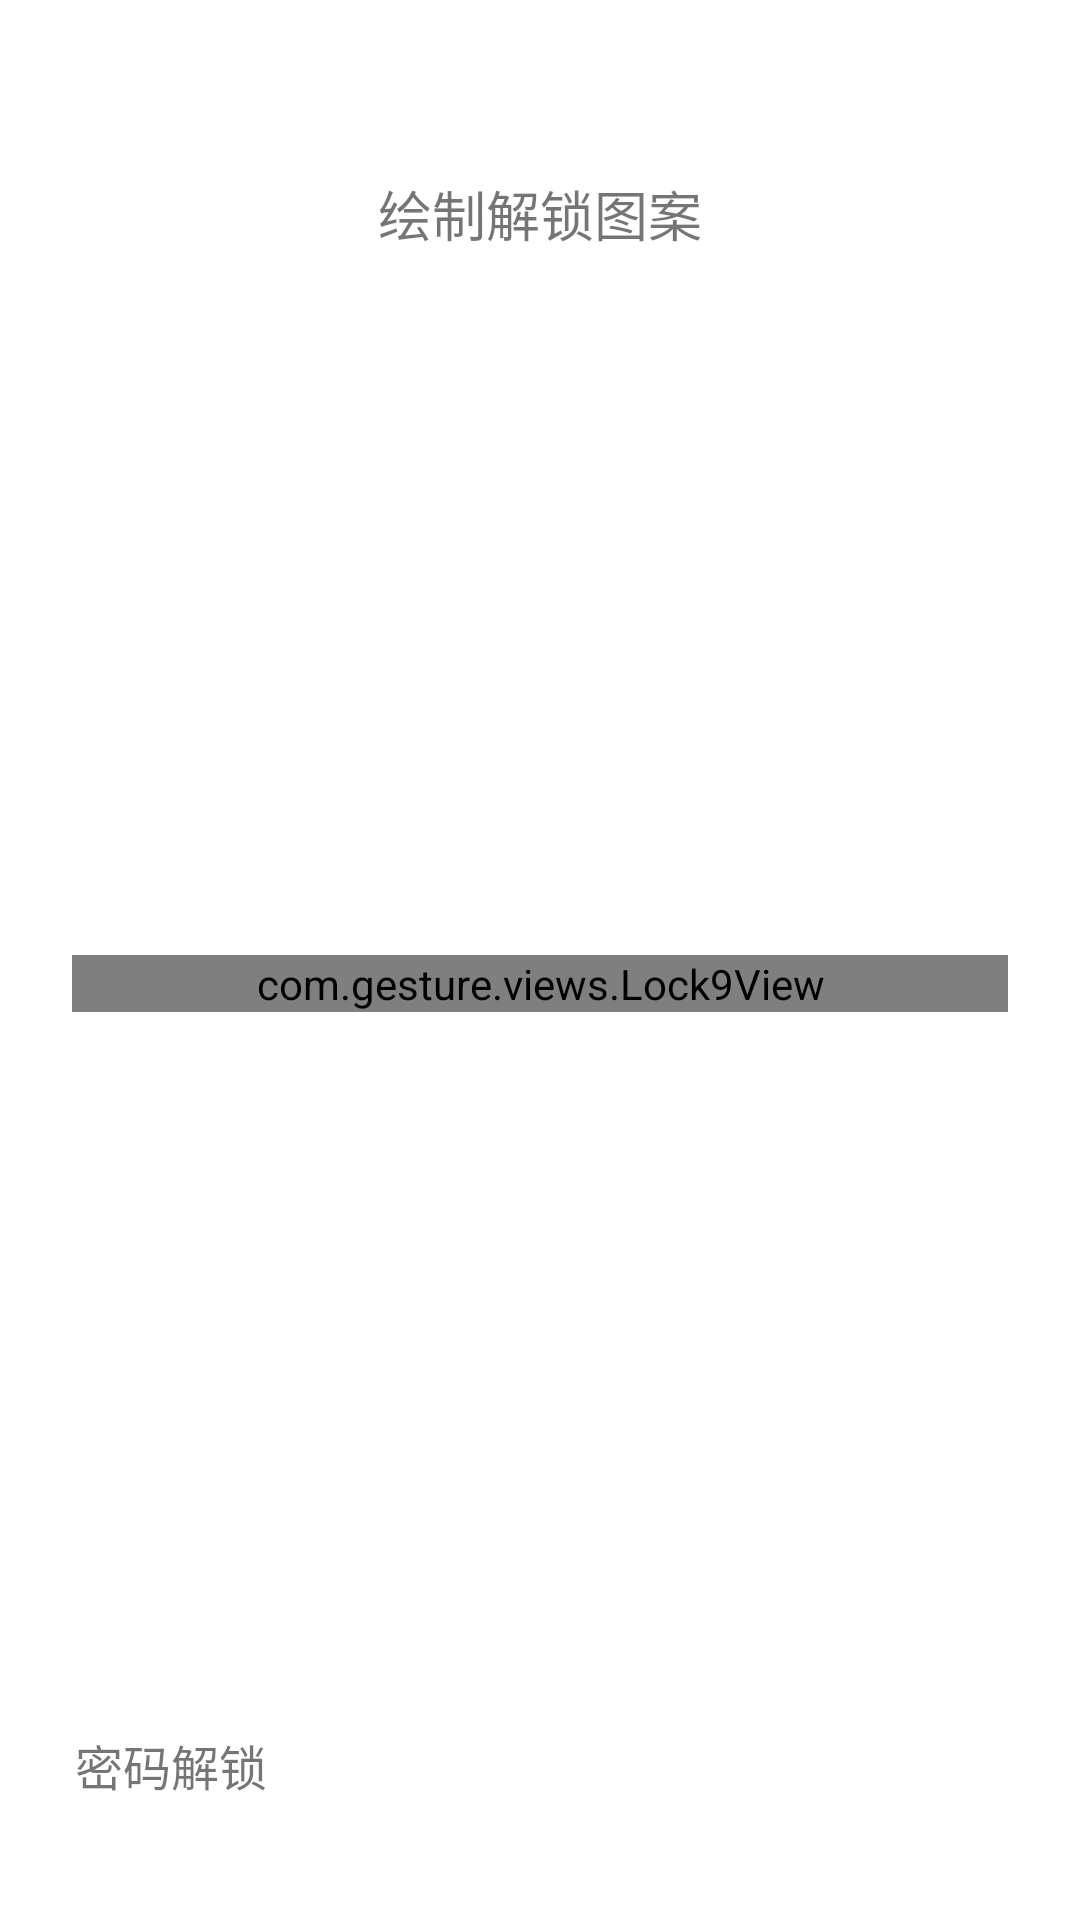

The Android layout XML behind this screen, and the referenced resources:
<!-- AndroidManifest.xml: fallback theme Theme.MaterialComponents.DayNight.NoActionBar -->
<!-- res/layout/layout_gesture_lock.xml -->
<?xml version="1.0" encoding="utf-8"?>

<LinearLayout xmlns:android="http://schemas.android.com/apk/res/android"
    xmlns:app="http://schemas.android.com/apk/res-auto"
    android:id="@+id/view_content"
    android:layout_width="match_parent"
    android:layout_height="match_parent"
    android:background="@android:color/white"
    android:orientation="vertical">

    <LinearLayout
        android:layout_width="match_parent"
        android:layout_height="wrap_content"
        android:orientation="vertical">

        <ImageView
            android:id="@+id/iv_01"
            android:layout_width="wrap_content"
            android:layout_height="wrap_content"
            android:layout_centerHorizontal="true"
            android:layout_gravity="center_horizontal"
            android:layout_marginTop="50dip" />

        <TextView
            android:id="@+id/tv_gesture_text"
            android:layout_width="wrap_content"
            android:layout_height="wrap_content"
            android:layout_below="@+id/iv_01"
            android:layout_centerHorizontal="true"
            android:layout_gravity="center_horizontal"
            android:layout_marginBottom="2dp"
            android:layout_marginTop="8dp"
            android:text="@string/gesture_lock_title"
            android:textSize="18dip" />
    </LinearLayout>

    <FrameLayout
        android:layout_width="match_parent"
        android:layout_height="0dip"
        android:layout_weight="1">

        <include layout="@layout/lock_view"/>

    </FrameLayout>

    <LinearLayout
        android:layout_width="match_parent"
        android:layout_height="wrap_content"
        android:layout_marginBottom="@dimen/bottom"
        android:orientation="horizontal">

        <TextView
            android:id="@id/tv_password_lock"
            android:layout_width="0dip"
            android:layout_height="wrap_content"
            android:layout_marginLeft="25dp"
            android:layout_marginTop="7dp"
            android:layout_weight="1"
            android:gravity="left|center_vertical"
            android:text="@string/gesture_lock_unlock_usepwd"
            android:textSize="@dimen/fontsize_16" />

        <TextView
            android:id="@id/tv_password_forget"
            android:layout_width="0dip"
            android:layout_height="wrap_content"
            android:layout_marginRight="25dp"
            android:layout_marginTop="7dp"
            android:layout_weight="1"
            android:visibility="invisible"
            android:gravity="right|center_vertical"
            android:text="忘记解锁手势？"
            android:textSize="@dimen/fontsize_16" />
    </LinearLayout>
</LinearLayout>
<!-- res/layout/lock_view.xml (included above) -->
<?xml version="1.0" encoding="utf-8"?>

<com.gesture.views.Lock9View xmlns:android="http://schemas.android.com/apk/res/android"
    xmlns:app="http://schemas.android.com/apk/res-auto"
    android:id="@+id/lock_9_view"
    style="@style/LockViewStyle"
    app:lock9_autoLink="true"
    app:lock9_enableVibrate="true"
    app:lock9_lineColor="#ff33b5e5"
    app:lock9_lineWidth="4dp"
    app:lock9_nodeAreaExpand="@dimen/nodeAreaExpand"
    app:lock9_nodeSize="@dimen/nodeSize"
    app:lock9_vibrateTime="20" />
<!-- resources referenced by this layout -->
<resources>
  <dimen name="bottom">40dp</dimen>
  <dimen name="fontsize_16">16dp</dimen>
  <dimen name="nodeAreaExpand">5dp</dimen>
  <dimen name="nodeSize">68dp</dimen>
  <string name="gesture_lock_title">绘制解锁图案</string>
  <string name="gesture_lock_unlock_usepwd">密码解锁</string>
  <style name="LockViewStyle">
          <item name="android:layout_width">match_parent</item>
          <item name="android:layout_height">wrap_content</item>
          <item name="android:layout_gravity">center</item>
          <item name="android:layout_margin">@dimen/m_24</item>
      </style>
  <dimen name="m_24">24dp</dimen>
</resources>
